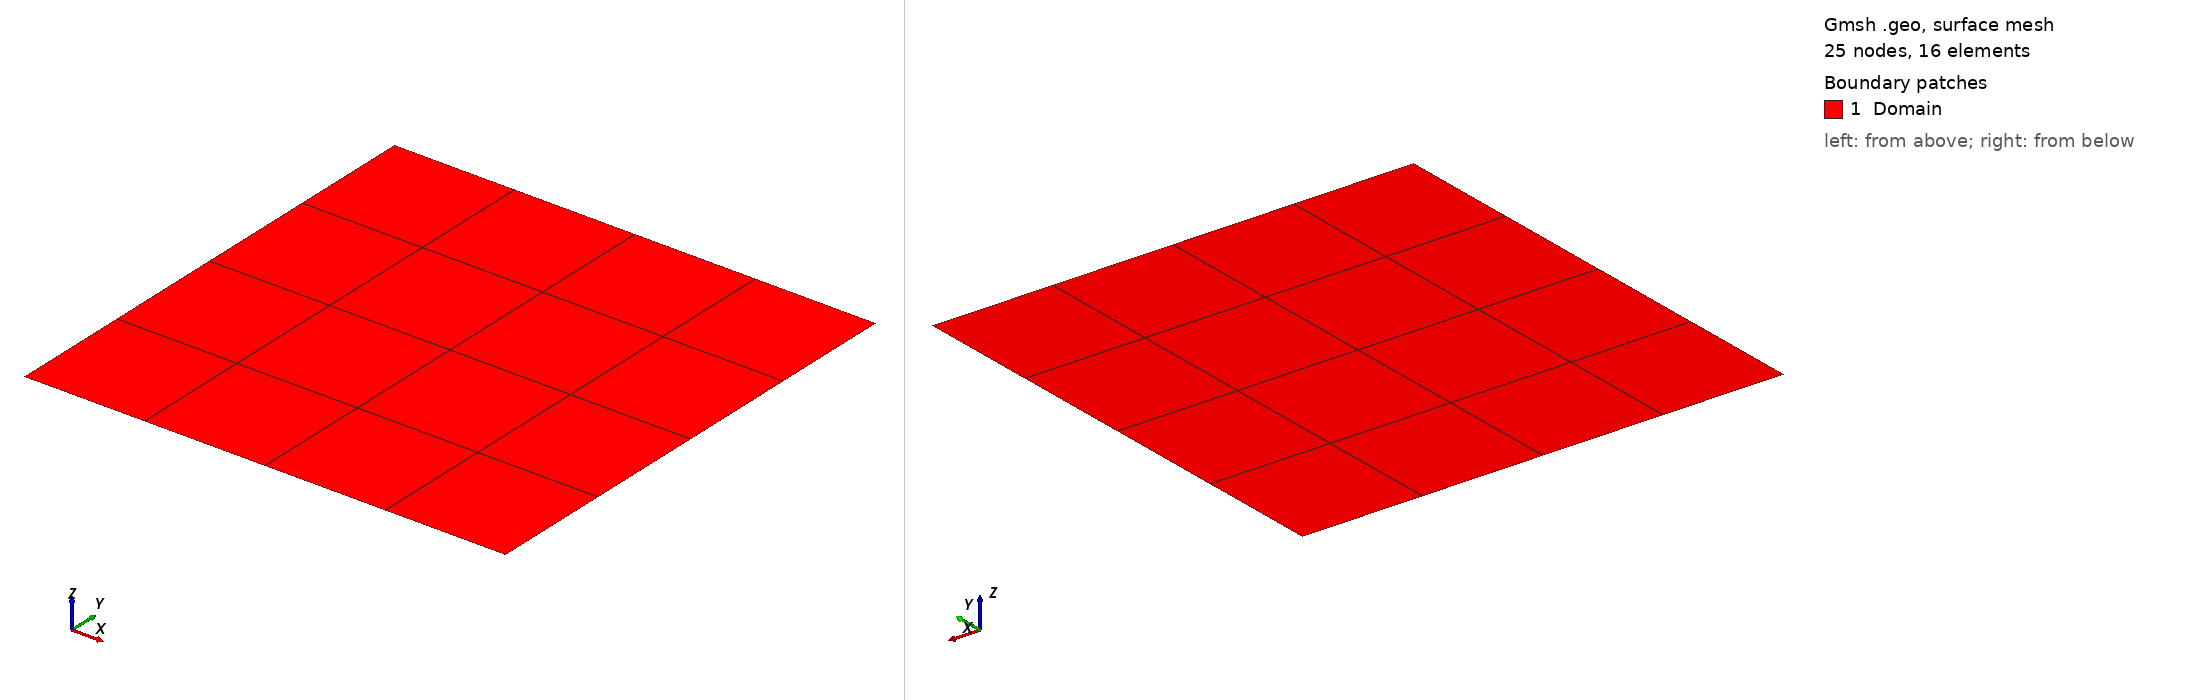

Gmsh geometry script, surface-meshed: 25 nodes, 16 surface elements. Boundary patches (legend numbers): 1 Domain. Left view from above one corner, right view from below the opposite corner. Legend entries are the model's physical surfaces. The drawing asked Gmsh for element sizes between 1% and 20% of the model's largest extent; the script's own settings can give other sizes.

=== TestOseen_k2.geo (drawn) ===
// Gmsh project created on Fri Aug 25 11:33:46 2023
SetFactory("OpenCASCADE");

el = 4;
ndiv = el + 1;


Point(1) = {-0.5, 0.0, 0.0, 1.0};
//+
Point(2) = {1.5, 0.0, 0.0, 1.0};
//+
Point(3) = {1.5, 2.0, 0.0, 1.0};
//+
Point(4) = {-0.5, 2.0, 0.0, 1.0};
//+

Line(1) = {1, 2};
//+
Line(2) = {2, 3};
//+
Line(3) = {3, 4};
//+
Line(4) = {4, 1};
//+

Curve Loop(1) = {4, 1, 2, 3};
//+
Plane Surface(1) = {1};
//+
Physical Surface("Domain", 1) = {1};

Physical Curve("BottomNormal", 2) = {1};
//+
Physical Curve("RightNormal", 3) = {2};
//+
Physical Curve("TopNormal", 4) = {3};
//+
Physical Curve("LeftNormal", 5) = {4};
//+

Physical Curve("BottomTan", 6) = {1};
//+
Physical Curve("RightTan", 7) = {2};
//+
Physical Curve("TopTan", 8) = {3};
//+
Physical Curve("LeftTan", 9) = {4};
//+

Transfinite Surface {1} = {1, 2, 3, 4};
//+
Transfinite Curve {4} = ndiv Using Progression 1;
//+
Transfinite Curve {1} = ndiv Using Progression 1;
//+
Transfinite Curve {2} = ndiv Using Progression 1;
//+
Transfinite Curve {3} = ndiv Using Progression 1;
//+

Recombine Surface {1};
